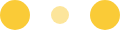
t = 0.00 s
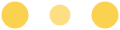
t = 0.10 s
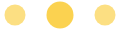
t = 0.30 s
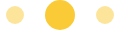
t = 0.40 s
t = 0.50 s: frame unchanged from t = 0.30 s, image omitted
t = 0.70 s: frame unchanged from t = 0.10 s, image omitted

The animated SVG that drew these frames (rendered in a browser with its animation timeline set to each time). Animation: 6 SMIL elements (animate=6); one cycle of 0.80 s, repeats indefinitely.

<svg width="120" height="30" xmlns="http://www.w3.org/2000/svg" fill="#FACB37">
  <circle cx="15" cy="15" r="15">
    <animate attributeName="r" from="15" to="15" begin="0s" dur="0.8s" values="15;9;15" calcMode="linear"
      repeatCount="indefinite" />
    <animate attributeName="fill-opacity" from="1" to="1" begin="0s" dur="0.8s" values="1;.5;1" calcMode="linear"
      repeatCount="indefinite" />
  </circle>
  <circle cx="60" cy="15" r="9" fill-opacity=".3">
    <animate attributeName="r" from="9" to="9" begin="0s" dur="0.8s" values="9;15;9" calcMode="linear"
      repeatCount="indefinite" />
    <animate attributeName="fill-opacity" from=".5" to=".5" begin="0s" dur="0.8s" values=".5;1;.5" calcMode="linear"
      repeatCount="indefinite" />
  </circle>
  <circle cx="105" cy="15" r="15">
    <animate attributeName="r" from="15" to="15" begin="0s" dur="0.8s" values="15;9;15" calcMode="linear"
      repeatCount="indefinite" />
    <animate attributeName="fill-opacity" from="1" to="1" begin="0s" dur="0.8s" values="1;.5;1" calcMode="linear"
      repeatCount="indefinite" />
  </circle>
</svg>
